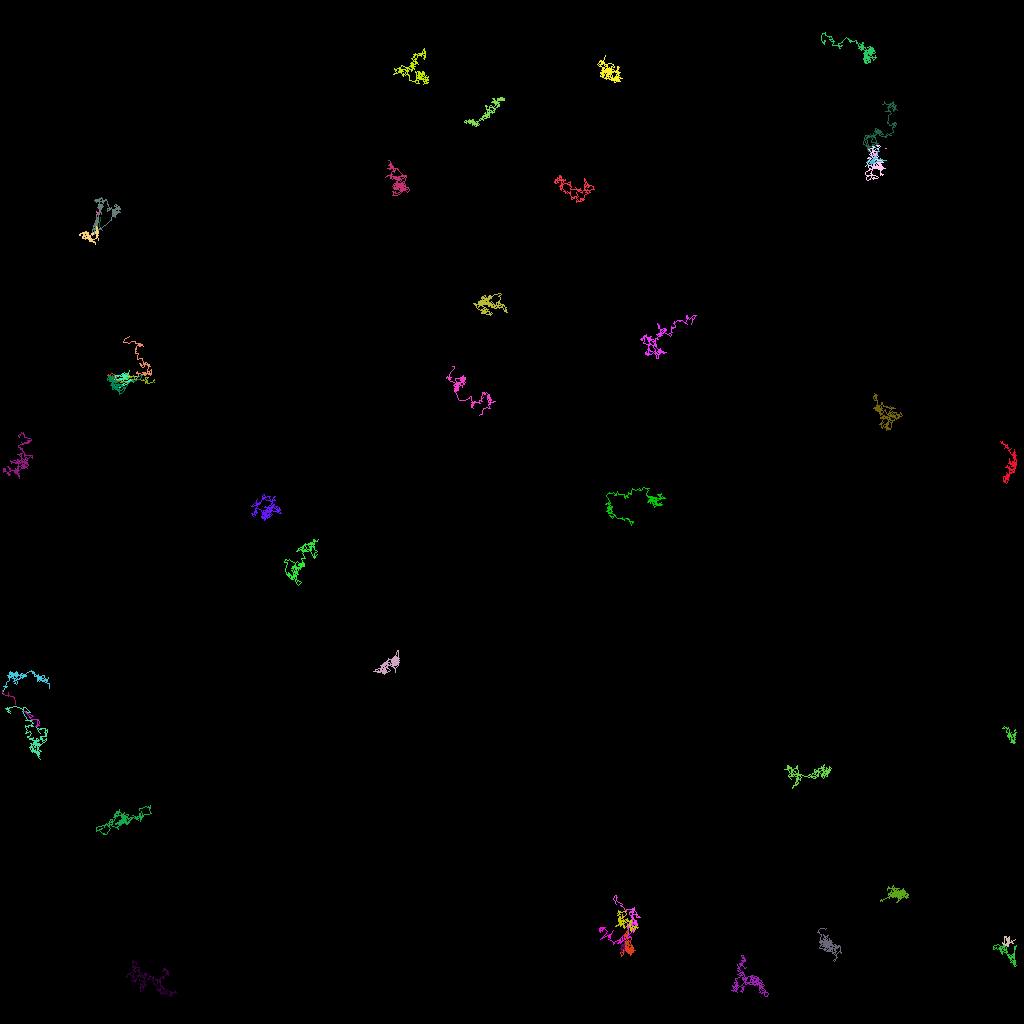

Source data for this figure (header and first rows):
traj_idx, frame, x, y, z
29, 0, 12.32, 26.45, 0.0
29, 1, 12.44, 26.14, 0.0
29, 2, 12.38, 26.58, 0.0
29, 3, 12.07, 26.54, 0.0
29, 5, 12.35, 26.42, 0.0
29, 6, 12.41, 26.2, 0.0
29, 7, 12.37, 26.47, 0.0
29, 8, 12.17, 26.53, 0.0
29, 9, 11.97, 26.38, 0.0
29, 10, 11.95, 26.52, 0.0
29, 11, 12.02, 26.5, 0.0
29, 12, 12.04, 26.52, 0.0
29, 13, 12.08, 26.5, 0.0
29, 14, 12.05, 26.9, 0.0
29, 15, 12.17, 26.77, 0.0
302, 24, 127.0, 54.31, 0.0
303, 28, 12.55, 27.18, 0.0
303, 29, 12.32, 28.26, 0.0
10, 0, 13.95, 47.05, 0.0
10, 1, 13.77, 46.94, 0.0
10, 2, 14.02, 47.14, 0.0
10, 3, 13.92, 47, 0.0
10, 4, 13.89, 46.95, 0.0
10, 5, 13.95, 47.19, 0.0
10, 6, 14.04, 46.93, 0.0
10, 7, 14.05, 47.09, 0.0
10, 8, 14.01, 47.04, 0.0
10, 9, 14.16, 47.13, 0.0
10, 10, 14.12, 47.07, 0.0
10, 11, 14.37, 47.1, 0.0
10, 12, 14.04, 47.08, 0.0
10, 13, 14.01, 47.1, 0.0
10, 14, 13.97, 47.23, 0.0
10, 15, 14.09, 47.34, 0.0
10, 16, 14.25, 47.24, 0.0
10, 17, 14.03, 47.29, 0.0
10, 18, 14.08, 47.25, 0.0
10, 19, 14.13, 47.17, 0.0
10, 20, 13.97, 46.98, 0.0
10, 21, 13.98, 47.09, 0.0
10, 22, 13.96, 47.15, 0.0
10, 23, 13.93, 47.2, 0.0
10, 24, 14.49, 47.29, 0.0
10, 25, 14.55, 47.35, 0.0
10, 26, 14.06, 47.16, 0.0
10, 27, 13.59, 47.08, 0.0
10, 28, 13.92, 47.15, 0.0
10, 29, 13.83, 47.01, 0.0
10, 30, 14.38, 46.87, 0.0
10, 31, 13.87, 46.63, 0.0
10, 32, 13.8, 46.88, 0.0
10, 33, 13.34, 46.86, 0.0
10, 34, 13.49, 46.7, 0.0
10, 35, 13.76, 46.94, 0.0
10, 36, 14.8, 47, 0.0
10, 37, 13.88, 47.19, 0.0
10, 38, 14.56, 47.37, 0.0
10, 39, 14.32, 47.69, 0.0
10, 40, 14.36, 47.5, 0.0
304, 47, 14.33, 47.62, 0.0
... 6,488 more rows
